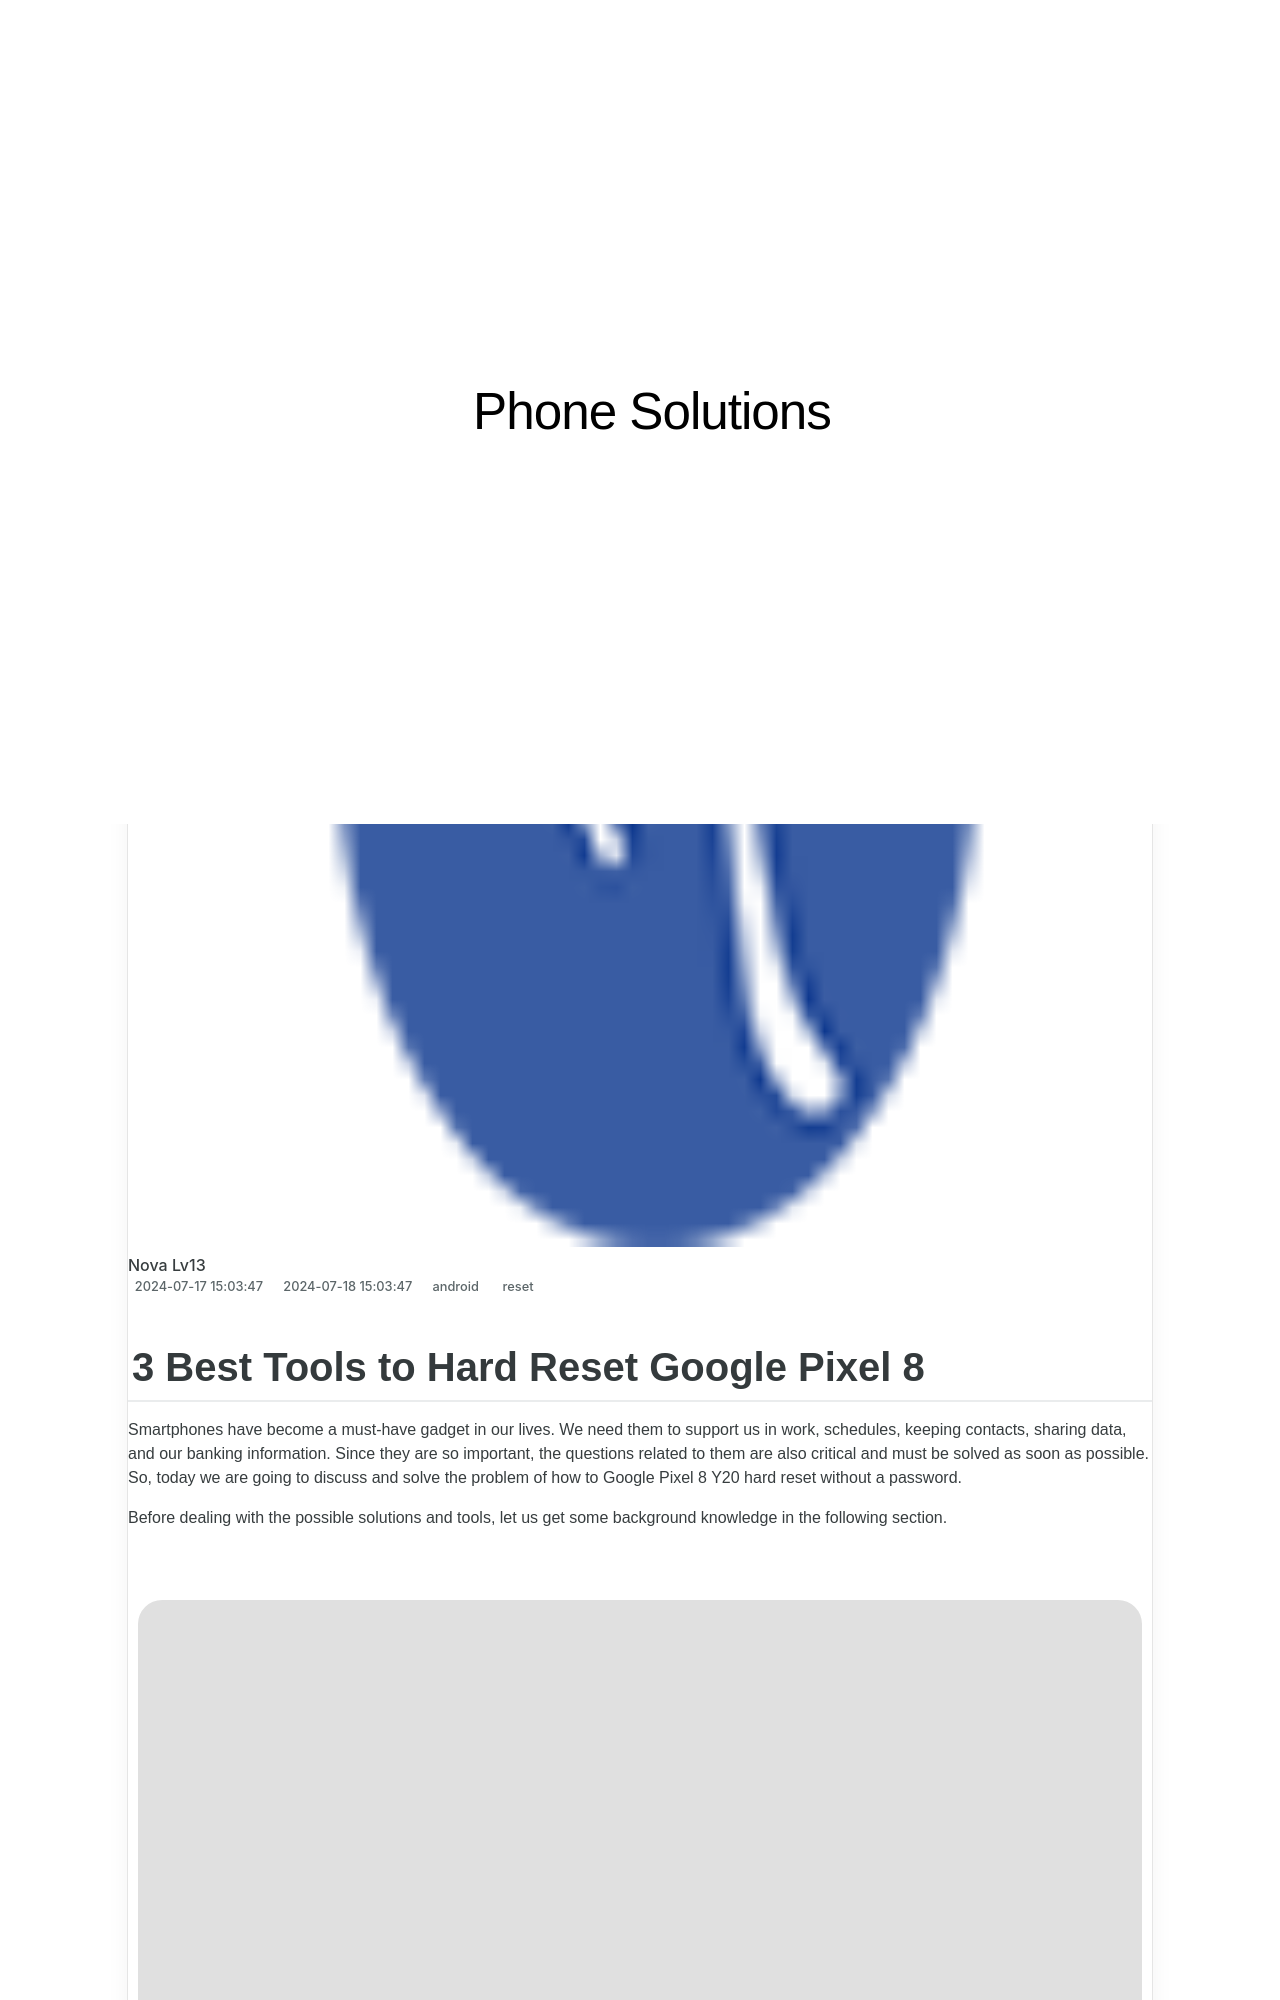

repository: techidaily/site-phone-solutions · page: 3-best-tools-to-hard-reset-google-pixel-8-drfone-by-drfone-reset-android-reset-android/index.html · generator: jekyll

---
title: 3 Best Tools to Hard Reset Google Pixel 8 | Dr.fone
date: 2024-07-17T15:03:47.348Z
updated: 2024-07-18T15:03:47.348Z
tags: 
  - reset
categories:
  - android
description: This article describes 3 Best Tools to Hard Reset Google Pixel 8
excerpt: This article describes 3 Best Tools to Hard Reset Google Pixel 8
keywords: hard reset,soft reset,factory reset,Google Pixel 8 soft reset,Google Pixel 8 hard reset,Google Pixel 8 factory reset
thumbnail: https://thmb.techidaily.com/d8d350936386f188a2d4be816539be2eaee7c30695c76166aa925348b0ff1b74.jpg
---

## 3 Best Tools to Hard Reset Google Pixel 8

Smartphones have become a must-have gadget in our lives. We need them to support us in work, schedules, keeping contacts, sharing data, and our banking information. Since they are so important, the questions related to them are also critical and must be solved as soon as possible. So, today we are going to discuss and solve the problem of how to Google Pixel 8 Y20 hard reset without a password.

Before dealing with the possible solutions and tools, let us get some background knowledge in the following section.

<!-- affiliate ads begin -->
<a href="https://secure.2checkout.com/order/checkout.php?PRODS=3851691&QTY=1&AFFILIATE=108875&CART=1"><img src="http://www.aiseesoft.com/avangate/30p/banner.jpg" border="0"></a>
<!-- affiliate ads end -->
